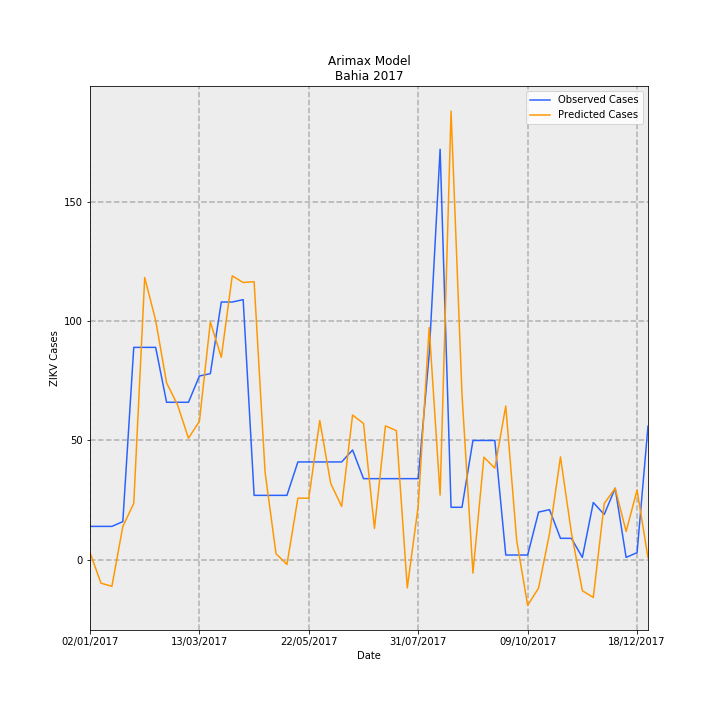

The file beside this chart, header and first rows:
Date, predictions_incidence, observed_incidence, Predicted Cases, Observed Cases, error
02/01/2017, 0.01991, 0.09124, 3.055, 14.0, 10.94
09/01/2017, -0.0637, 0.09124, -9.774, 14.0, 23.77
16/01/2017, -0.07243, 0.09124, -11.11, 14.0, 25.11
23/01/2017, 0.09096, 0.1043, 13.96, 16.0, 2.042
30/01/2017, 0.1541, 0.58, 23.65, 89.0, 65.35
06/02/2017, 0.7707, 0.58, 118.3, 89.0, -29.26
13/02/2017, 0.6538, 0.58, 100.3, 89.0, -11.33
20/02/2017, 0.4831, 0.4301, 74.13, 66.0, -8.126
27/02/2017, 0.4232, 0.4301, 64.93, 66.0, 1.069
06/03/2017, 0.332, 0.4301, 50.95, 66.0, 15.05
13/03/2017, 0.3783, 0.5018, 58.05, 77.0, 18.95
20/03/2017, 0.6494, 0.5083, 99.64, 78.0, -21.64
27/03/2017, 0.5529, 0.7038, 84.84, 108, 23.16
03/04/2017, 0.7753, 0.7038, 119, 108, -10.96
10/04/2017, 0.7571, 0.7104, 116.2, 109.0, -7.172
17/04/2017, 0.7594, 0.176, 116.5, 27, -89.52
24/04/2017, 0.2398, 0.176, 36.79, 27, -9.794
01/05/2017, 0.01668, 0.176, 2.559, 27, 24.44
08/05/2017, -0.01276, 0.176, -1.958, 27, 28.96
15/05/2017, 0.1683, 0.2672, 25.82, 41, 15.18
22/05/2017, 0.1682, 0.2672, 25.81, 41, 15.19
29/05/2017, 0.3804, 0.2672, 58.37, 41, -17.37
05/06/2017, 0.2086, 0.2672, 32.01, 41, 8.99
12/06/2017, 0.1458, 0.2672, 22.37, 41, 18.63
19/06/2017, 0.3953, 0.2998, 60.65, 46.0, -14.65
26/06/2017, 0.3722, 0.2216, 57.11, 34.0, -23.11
03/07/2017, 0.08553, 0.2216, 13.12, 34.0, 20.88
10/07/2017, 0.3656, 0.2216, 56.1, 34.0, -22.1
17/07/2017, 0.3529, 0.2216, 54.15, 34.0, -20.15
24/07/2017, -0.07659, 0.2216, -11.75, 34.0, 45.75
31/07/2017, 0.1478, 0.2216, 22.68, 34.0, 11.32
07/08/2017, 0.6341, 0.5605, 97.3, 86.0, -11.3
14/08/2017, 0.1766, 1.121, 27.09, 172.0, 144.9
21/08/2017, 1.225, 0.1434, 188, 22.0, -166
28/08/2017, 0.4511, 0.1434, 69.21, 22.0, -47.21
04/09/2017, -0.03625, 0.3259, -5.563, 50.0, 55.56
11/09/2017, 0.2803, 0.3259, 43, 50.0, 6.997
18/09/2017, 0.2502, 0.3259, 38.4, 50.0, 11.6
25/09/2017, 0.42, 0.01303, 64.44, 2.0, -62.44
02/10/2017, 0.05249, 0.01303, 8.054, 2.0, -6.054
09/10/2017, -0.1242, 0.01303, -19.06, 2.0, 21.06
16/10/2017, -0.07709, 0.1303, -11.83, 20.0, 31.83
23/10/2017, 0.07168, 0.1369, 11, 21.0, 10
30/10/2017, 0.281, 0.05865, 43.12, 9.0, -34.12
06/11/2017, 0.07346, 0.05865, 11.27, 9.0, -2.272
13/11/2017, -0.08438, 0.006517, -12.95, 1.0, 13.95
20/11/2017, -0.1027, 0.1564, -15.77, 24.0, 39.77
27/11/2017, 0.1538, 0.1238, 23.59, 19.0, -4.594
04/12/2017, 0.1951, 0.1955, 29.94, 30, 0.0625
11/12/2017, 0.07739, 0.006517, 11.88, 1.0, -10.88
18/12/2017, 0.1903, 0.01955, 29.19, 3.0, -26.19
25/12/2017, 0.005687, 0.365, 0.8727, 56.0, 55.13
